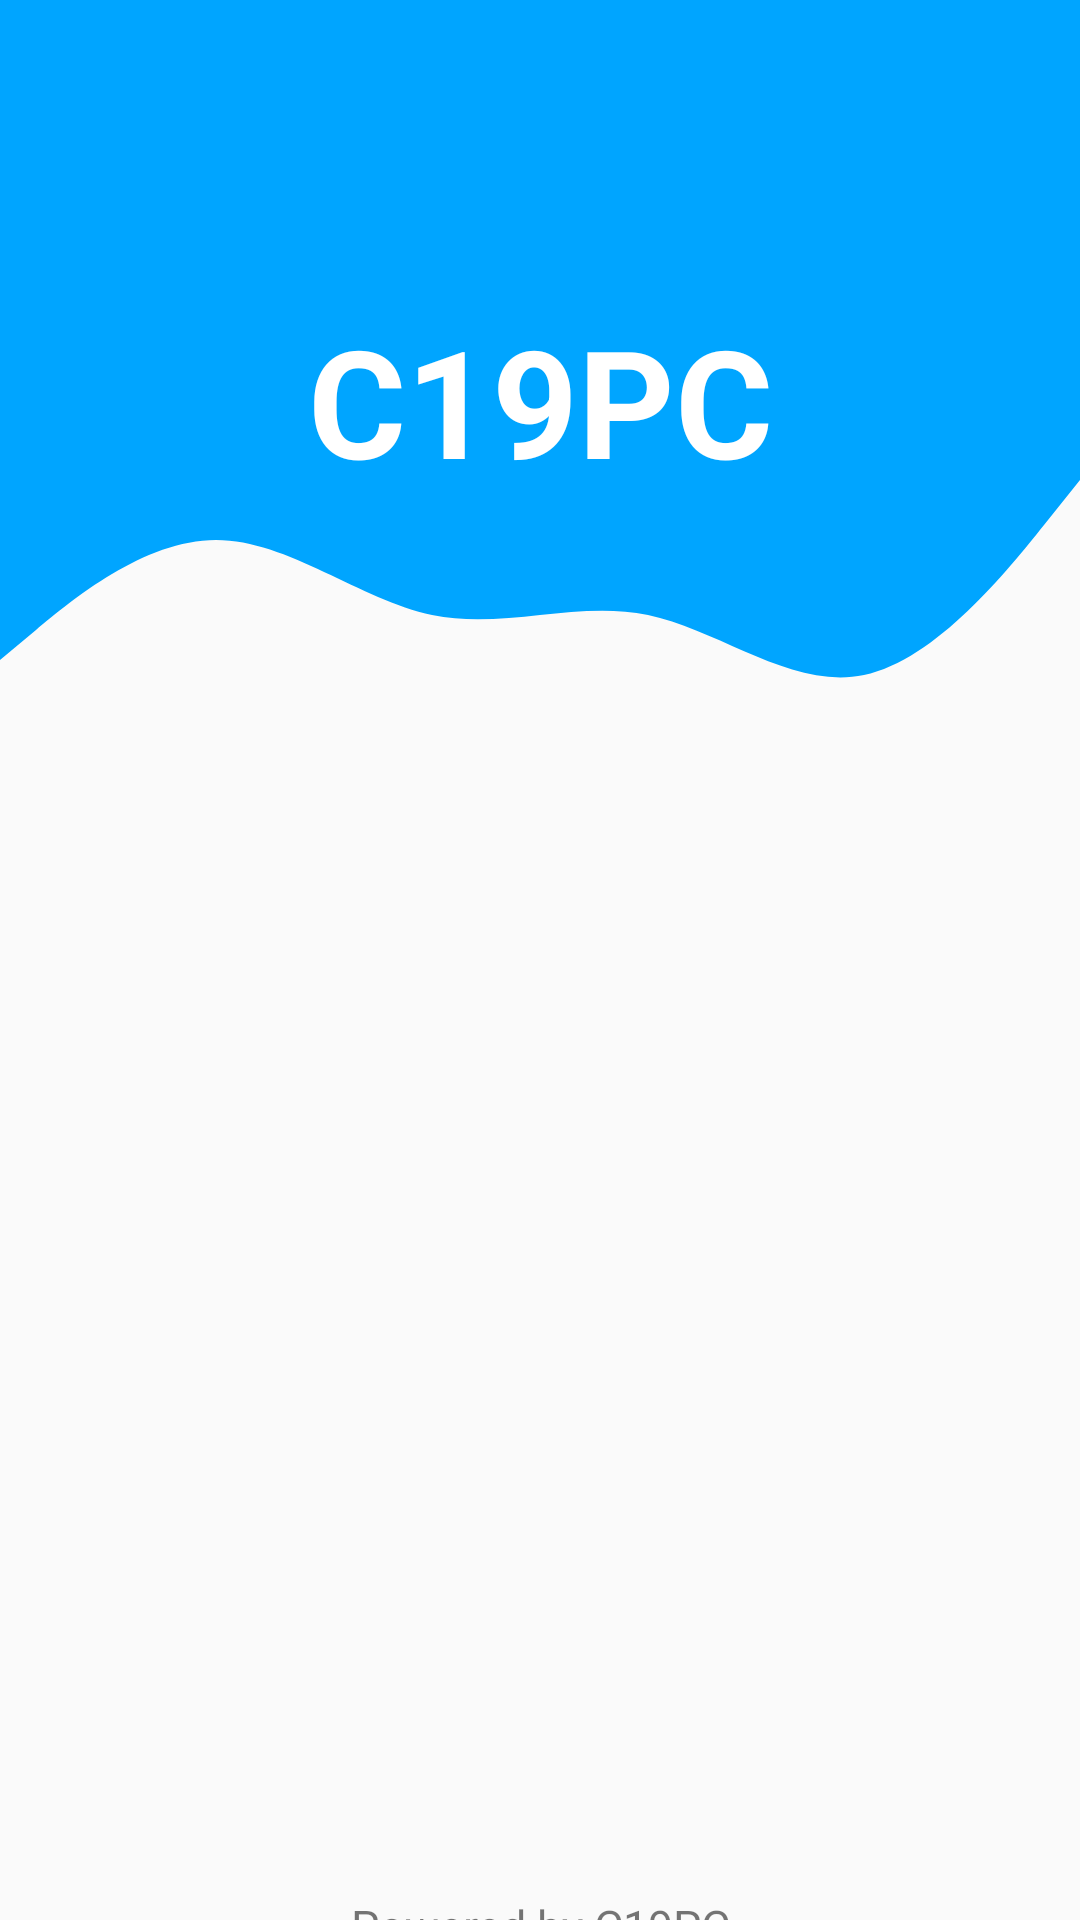

Reconstruct the res/layout file that produces this screen, plus the resources it refers to.
<!-- AndroidManifest.xml: application theme AppTheme -->
<!-- res/layout/activity_main.xml -->
<?xml version="1.0" encoding="utf-8"?>
<androidx.constraintlayout.widget.ConstraintLayout xmlns:android="http://schemas.android.com/apk/res/android"
    xmlns:app="http://schemas.android.com/apk/res-auto"
    android:layout_height="match_parent"
    android:layout_width="match_parent"
    android:orientation="horizontal"
    tools:context=".MainActivity"

    xmlns:tools="http://schemas.android.com/tools">

    <View
        android:id="@+id/topView"
        android:layout_width="0dp"
        android:layout_height="150dp"
        android:background="#00a5ff"
        app:layout_constraintEnd_toEndOf="parent"
        app:layout_constraintStart_toStartOf="parent"
        app:layout_constraintTop_toTopOf="parent" />


    <View
        android:id="@+id/view5"
        android:layout_width="0dp"
        android:layout_height="100dp"
        android:background="@drawable/wave"
        app:layout_constraintEnd_toEndOf="parent"
        app:layout_constraintStart_toStartOf="parent"
        app:layout_constraintTop_toBottomOf="@+id/topView" />

<LinearLayout
    android:layout_width="match_parent"
    android:layout_height="wrap_content"
    android:orientation="vertical"
    tools:ignore="MissingConstraints">
    <TextView
        android:textSize="50sp"
        android:textStyle="bold"
        style="@style/headerText"
        android:layout_gravity="center"
        android:text="C19PC"
        android:layout_marginTop="100dp"
        app:layout_constraintHorizontal_bias="0.0"
        app:layout_constraintStart_toStartOf="@+id/topView"
        app:layout_constraintTop_toTopOf="parent" />



        <Button
            android:layout_marginLeft="20dp"
            android:layout_marginRight="20dp"
            android:background="@drawable/login_button_bk"
            android:onClick="callLoginScreen"
            android:text="@string/login"
            android:id="@+id/btnSignIn"
            android:layout_weight="1"
            android:layout_width="match_parent"
            android:layout_height="wrap_content"
            android:layout_marginTop="400dp"
            android:layout_marginBottom="@dimen/loginViewsMargin"
           />

        <Button
            android:layout_marginLeft="20dp"
            android:layout_marginRight="20dp"
            android:background="@drawable/login_button_bk"
            android:onClick="callSignUpScreen"
            android:text="@string/register"
            android:id="@+id/btnSignUp"
            android:layout_weight="1"
            android:layout_width="match_parent"
            android:layout_height="wrap_content"
            android:layout_marginTop="5dp"
            android:layout_marginBottom="10dp"
            />
        <TextView

            android:layout_width="match_parent"
            android:layout_height="wrap_content"
            android:layout_marginStart="32dp"
            android:layout_marginTop="30dp"
            android:layout_marginEnd="32dp"
            android:text="Powered by C19PC"
            android:gravity="center"
            android:textSize="15sp"
            app:layout_constraintEnd_toEndOf="parent"
            app:layout_constraintStart_toStartOf="parent"
            tools:ignore="MissingConstraints" />
    </LinearLayout>


</androidx.constraintlayout.widget.ConstraintLayout>
<!-- resources referenced by this layout -->
<resources>
  <dimen name="loginViewsMargin">20dp</dimen>
  <!-- drawable wave (drawable) -->
  <vector xmlns:android="http://schemas.android.com/apk/res/android"
      android:width="1440dp"
      android:height="320dp"
      android:viewportWidth="1440"
      android:viewportHeight="320">
    <path
        android:pathData="M0,224L48,192C96,160 192,96 288,96C384,96 480,160 576,176C672,192 768,160 864,176C960,192 1056,256 1152,240C1248,224 1344,128 1392,80L1440,32L1440,0L1392,0C1344,0 1248,0 1152,0C1056,0 960,0 864,0C768,0 672,0 576,0C480,0 384,0 288,0C192,0 96,0 48,0L0,0Z"
        android:fillColor="#00a5ff"
        android:fillAlpha="1"/>
  </vector>
  <string name="login">Login</string>
  <string name="register">Register</string>
  <style name="headerText" parent="parent">
          <item name="android:textSize">@dimen/headerTextSize</item>
          <item name="android:textAlignment">center</item>
          <item name="android:textColor">@color/whiteTextColor</item>
          <item name="android:textStyle">bold</item>
      </style>
  <style name="AppTheme" parent="Theme.AppCompat.Light.NoActionBar">
          
          <item name="colorPrimary">@color/colorPrimary</item>
          <item name="colorPrimaryDark">@color/colorPrimaryDark</item>
          <item name="colorAccent">@color/colorAccent</item>
          <item name="android:textColorHint">@color/colorPrimary</item>
      </style>
  <style name="parent">
          <item name="android:layout_width">match_parent</item>
          <item name="android:layout_height">wrap_content</item>
      </style>
  <dimen name="headerTextSize">22sp</dimen>
  <color name="whiteTextColor">#fff</color>
  <color name="colorPrimary">#1F5BF3</color>
  <color name="colorPrimaryDark">#0947E8</color>
  <color name="colorAccent">#00a5ff</color>
</resources>
